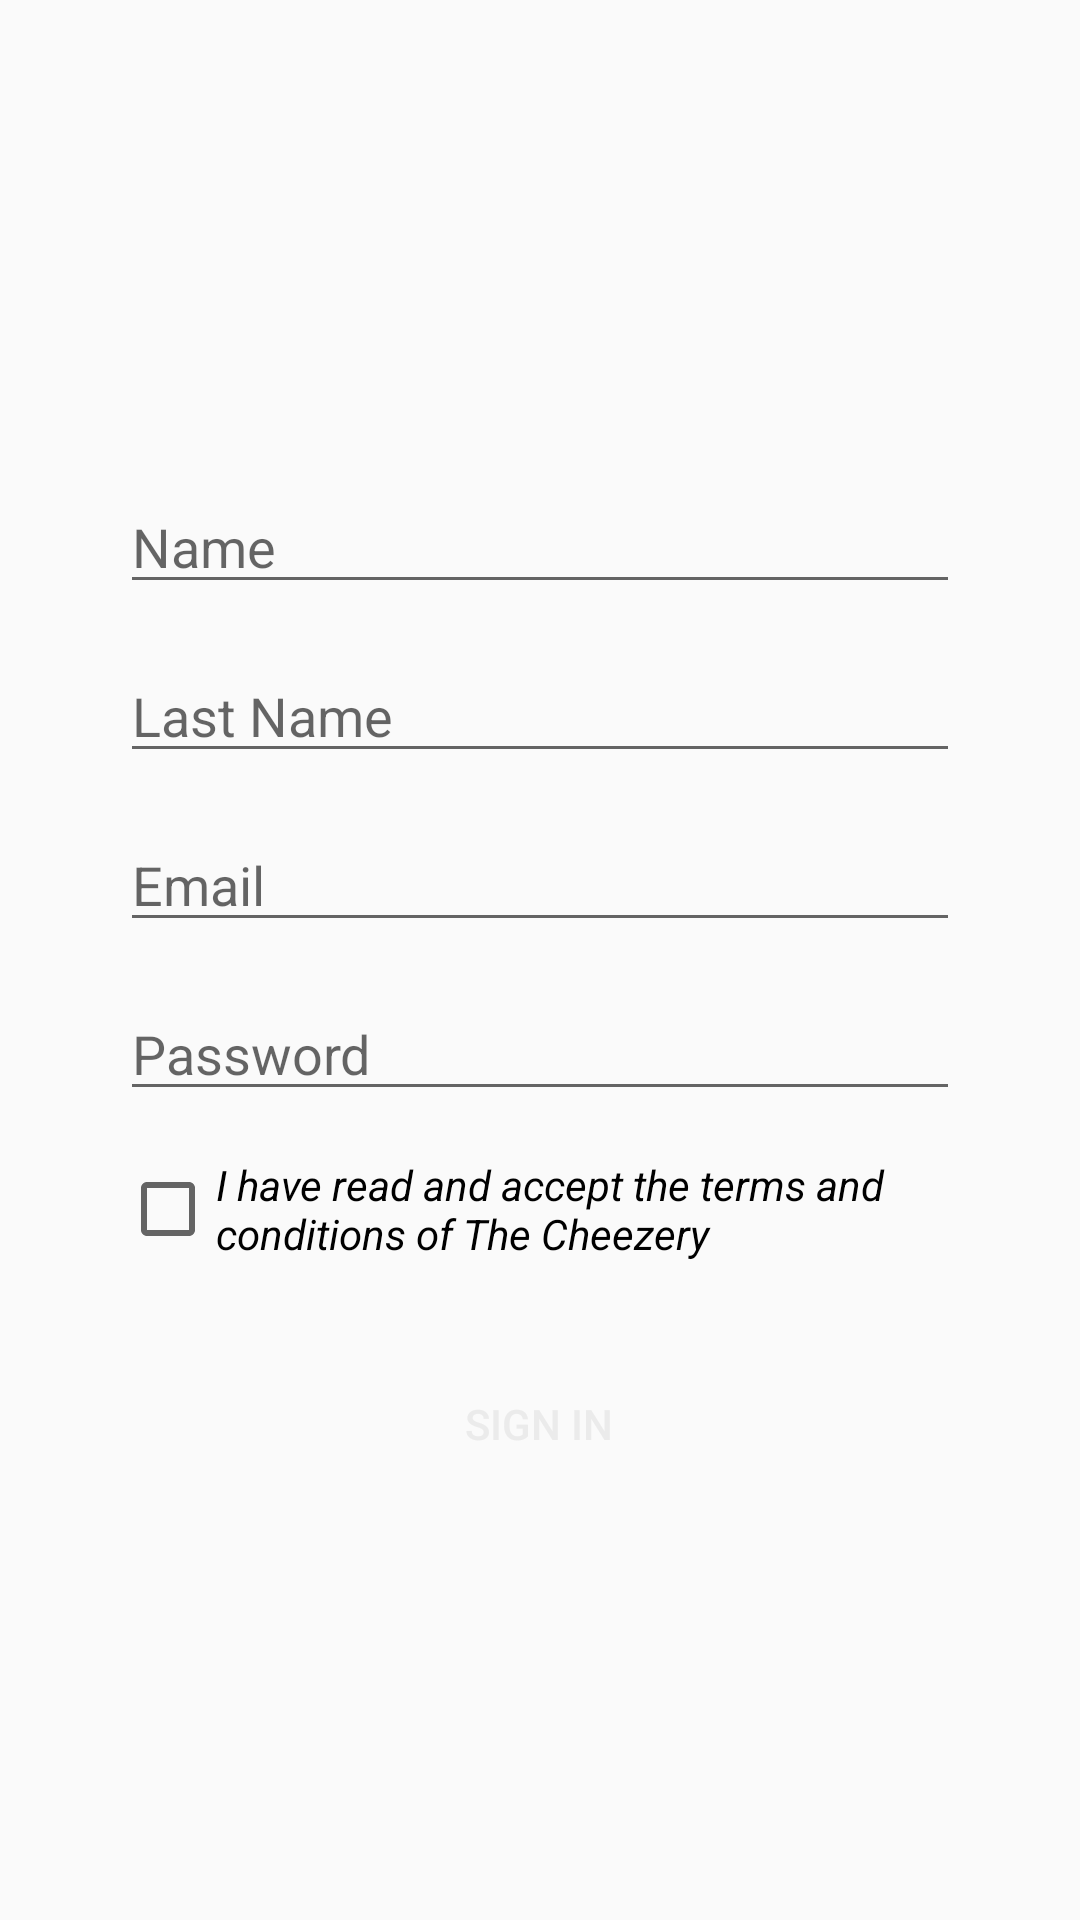

Reconstruct the res/layout file that produces this screen, plus the resources it refers to.
<!-- AndroidManifest.xml: application theme Theme.TheCheezery -->
<!-- res/layout/activity_register.xml -->
<?xml version="1.0" encoding="utf-8"?>
<LinearLayout xmlns:android="http://schemas.android.com/apk/res/android"
        xmlns:tools="http://schemas.android.com/tools"
        xmlns:app="http://schemas.android.com/apk/res-auto"
        android:orientation="vertical"
        android:paddingHorizontal="40dp"
        android:id="@+id/main"
        android:layout_width="match_parent"
        android:layout_height="match_parent"
        tools:context=".RegisterActivity">

    <ImageView
            android:layout_width="215dp"
            android:layout_height="65dp"
            android:contentDescription="@string/txt_img_description"
            android:src="@drawable/hello"
            android:layout_gravity="center_horizontal"
            android:layout_marginTop="40dp"
            android:layout_marginBottom="40dp"
            />

    <EditText
            android:id="@+id/name"
            android:layout_width="match_parent"
            android:layout_height="wrap_content"
            android:hint="@string/name"
            android:inputType="text"
            android:layout_marginTop="@dimen/input_margin"/>

    <EditText
            android:id="@+id/last_name"
            android:layout_width="match_parent"
            android:layout_height="wrap_content"
            android:hint="@string/last_name"
            android:inputType="text"
            android:layout_marginTop="@dimen/input_margin"/>

    <EditText
            android:id="@+id/email"
            android:layout_width="match_parent"
            android:layout_height="wrap_content"
            android:hint="@string/email"
            android:inputType="textEmailAddress"
            android:layout_marginTop="@dimen/input_margin"/>

    <EditText
            android:id="@+id/password"
            android:layout_width="match_parent"
            android:layout_height="wrap_content"
            android:hint="@string/password"
            android:inputType="textPassword"
            android:layout_marginTop="@dimen/input_margin"/>

    <CheckBox
            android:layout_width="match_parent"
            android:layout_height="wrap_content"
            android:text="@string/terms"
            android:textStyle="italic"
            android:layout_marginTop="@dimen/input_margin"/>

    <Button
            android:id="@+id/btn_sign_in"
            android:layout_width="219dp"
            android:layout_height="48dp"
            android:background="@drawable/round_button"
            android:text="@string/sign_in"
            android:layout_gravity="center_horizontal"
            android:layout_marginTop="30dp"
            android:textColor="@color/dusty_white"
            />

</LinearLayout>
<!-- resources referenced by this layout -->
<resources>
  <color name="dusty_white">#EBEBEB</color>
  <dimen name="input_margin">15dp</dimen>
  <string name="email">Email</string>
  <string name="last_name">Last Name</string>
  <string name="name">Name</string>
  <string name="password">Password</string>
  <string name="sign_in">Sign In</string>
  <string name="terms">I have read and accept the terms and conditions of The Cheezery</string>
  <string name="txt_img_description">The Cheezery</string>
  <style name="Theme.TheCheezery" parent="Base.Theme.TheCheezery" />
  <style name="Base.Theme.TheCheezery" parent="Theme.AppCompat.DayNight.NoActionBar">
          
           <item name="colorPrimary">@color/very_purple</item>
          <item name="colorPrimaryVariant">@color/less_purple</item>
          <item name="colorOnPrimary">@color/dusty_white</item>
  
          <item name="colorSecondary">@color/pinky</item>
          <item name="colorSecondaryVariant">@color/last_pink</item>
          <item name="colorOnSecondary">@color/black</item>
      </style>
  <color name="very_purple">#97397D</color>
  <color name="less_purple">#B2108D</color>
  <color name="pinky">#C50390</color>
  <color name="last_pink">#EF029D</color>
  <color name="black">#FF000000</color>
</resources>
